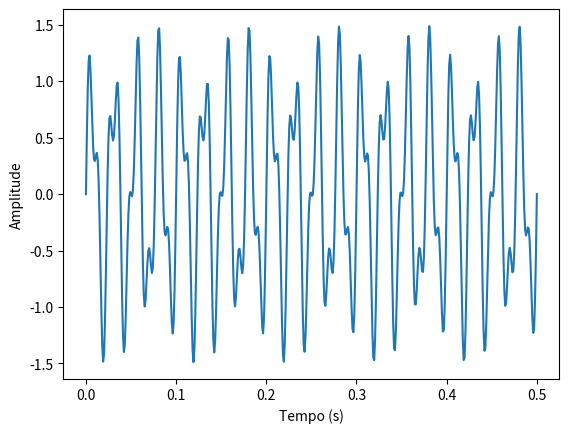

The matplotlib source for this figure: (Note: this script raises an exception after producing the figure.)
import matplotlib.pyplot as matplot
import numpy as np

def imread(source):
    im = matplot.imread(source)
    if (im.dtype == "float32"):
        im = np.uint8(255*im)
    if (len(im.shape) >= 3 and im.shape[2] > 3):
        im = im[:, :, 0:3]
    return im

def imshow(image):
    plot = matplot.imshow(image, cmap=matplot.gray(), origin="upper")
    plot.set_interpolation('nearest')
    matplot.show()

###QUESTAO 1
def nchannels(source):
    altura, largura, canais  = imread(source).shape
    return canais

###QUESTAO 2
def size(source):
    altura, largura, canais  = imread(source).shape
    return [altura, largura]

    
deci = "D:\ProjetosCodigo\PI\deci.png"

#print("Numeros de canais eh: ",nchannels(deci))
#print("Vetor com altura e largura: ",size(deci))
#imshow(imread(deci))

tempo = np.linspace(0, 0.5, 500) # 500 números, de 0 a 0.5 -> 1 kHz de amostragem
sinal = np.sin(40 * 2 * np.pi * tempo) + 0.5 * np.sin(90 * 2 * np.pi * tempo)

matplot.xlabel("Tempo (s)")
matplot.ylabel("Amplitude")
matplot.plot(tempo, sinal)
matplot.savefig('exportacao.png')
imagem = "D:\ProjetosCodigo\PI\exportacao.png"
imshow(imread(imagem))
matplot.close()